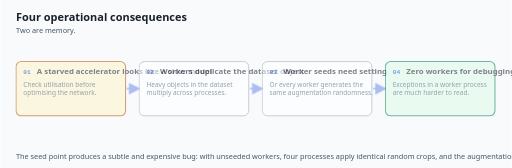
t = 0.00 s
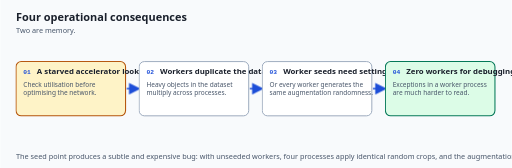
t = 1.67 s
t = 3.33 s: frame unchanged from t = 1.67 s, image omitted
t = 5.00 s: frame unchanged from t = 1.67 s, image omitted
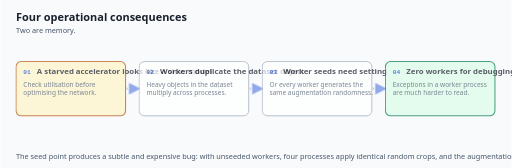
t = 6.67 s
t = 8.33 s: frame unchanged from t = 1.67 s, image omitted

The animated SVG that drew these frames (rendered in a browser with its animation timeline set to each time). Animation: 3 CSS @keyframes rules; frames cover the first 8.33 s, repeats indefinitely.

<svg xmlns="http://www.w3.org/2000/svg" viewBox="0 0 980 322" role="img"
     aria-label="Two are memory.">
  <title>Four operational consequences</title>
  <style>
    .loader-implications-bg   { fill: #f8fafc; }
    .loader-implications-h1   { fill: #1a202c; font-size: 21px; font-weight: 700; font-family: system-ui, -apple-system, "Segoe UI", sans-serif; }
    .loader-implications-sub  { fill: #475569; font-size: 14px; font-family: system-ui, -apple-system, "Segoe UI", sans-serif; }
    .loader-implications-name { fill: #1a202c; font-size: 15px; font-weight: 700; font-family: system-ui, -apple-system, "Segoe UI", sans-serif; }
    .loader-implications-desc { fill: #475569; font-size: 12.5px; font-family: system-ui, -apple-system, "Segoe UI", sans-serif; }
    .loader-implications-edge { fill: #1d4ed8; font-size: 12.5px; font-weight: 600; font-family: system-ui, -apple-system, "Segoe UI", sans-serif; }
    .loader-implications-mono { fill: #1a202c; font-size: 13px; font-family: ui-monospace, "SFMono-Regular", Menlo, Consolas, monospace; }
    .loader-implications-box  { fill: #ffffff; stroke: #94a3b8; stroke-width: 1.75; }
    .loader-implications-hi   { fill: #eff6ff; stroke: #1d4ed8; stroke-width: 2.25; }
    .loader-implications-warn { fill: #fef3c7; stroke: #b45309; stroke-width: 2; }
    .loader-implications-good { fill: #dcfce7; stroke: #047857; stroke-width: 2; }
    .loader-implications-line { stroke: #1d4ed8; stroke-width: 2.5; fill: none; }
    .loader-implications-step { fill: #1d4ed8; font-size: 12px; font-weight: 700; font-family: ui-monospace, "SFMono-Regular", Menlo, Consolas, monospace; }
    /* Finished state first: this is what a reader with motion off sees. */
    .loader-implications-conn { stroke-dasharray: 10 8; stroke-dashoffset: 0; opacity: 1; }
    .loader-implications-stage { opacity: 1; }

    .loader-implications-s0 { animation-delay: 0.00s; }
    .loader-implications-e0 { animation-delay: 0.00s; }
    .loader-implications-s1 { animation-delay: 1.28s; }
    .loader-implications-e1 { animation-delay: 1.28s; }
    .loader-implications-s2 { animation-delay: 2.56s; }
    .loader-implications-e2 { animation-delay: 2.56s; }
    .loader-implications-s3 { animation-delay: 3.84s; }
    .loader-implications-e3 { animation-delay: 3.84s; }
    @media (prefers-reduced-motion: no-preference) {
      .loader-implications-conn  { animation: loader-implications-trace 6.4s ease-in-out infinite; }
      .loader-implications-stage { animation: loader-implications-arrive 6.4s ease-in-out infinite; }
    }
    @keyframes loader-implications-trace {
      0%        { stroke-dashoffset: 54; opacity: 0.35; }
      14%, 100% { stroke-dashoffset: 0;  opacity: 1; }
    }
    @keyframes loader-implications-arrive {
      0%        { opacity: 0.55; }
      10%, 22%  { opacity: 1; }
      34%, 100% { opacity: 1; }
    }
    @media (prefers-reduced-motion: reduce) {
      /* No movement, but the order is still shown: each stage brightens in turn
         and stays bright. Opacity and colour are vestibular-safe. */
      .loader-implications-conn  { animation: none; stroke-dashoffset: 0; opacity: 1; }
      .loader-implications-stage { animation: loader-implications-settle 6.4s ease-in-out infinite; opacity: 1; }
    }
    @keyframes loader-implications-settle {
      0%        { opacity: 0.62; }
      12%, 100% { opacity: 1; }
    }
  </style>
  <defs>
    <marker id="loader-implications-tip" markerWidth="9" markerHeight="9" refX="7" refY="4.5" orient="auto">
      <path d="M0,0 L9,4.5 L0,9 z" fill="#1d4ed8"/>
    </marker>
  </defs>
  <rect class="loader-implications-bg" width="980" height="322"/>
  <text class="loader-implications-h1"  x="30" y="40">Four operational consequences</text>
  <text class="loader-implications-sub" x="30" y="64">Two are memory.</text>
  <g class="loader-implications-stage loader-implications-s0">
    <rect class="loader-implications-warn" x="30" y="118" width="210" height="104" rx="10"/>
    <text class="loader-implications-step" x="44" y="142">01</text>
    <text class="loader-implications-name" x="70" y="142">A starved accelerator looks like a slow model</text>
    <text class="loader-implications-desc" x="44" y="166">Check utilisation before</text>
    <text class="loader-implications-desc" x="44" y="182">optimising the network.</text>
  </g>
  <line class="loader-implications-line loader-implications-conn loader-implications-e0" x1="242" y1="170" x2="264" y2="170" marker-end="url(#loader-implications-tip)"/>
  <g class="loader-implications-stage loader-implications-s1">
    <rect class="loader-implications-box" x="266" y="118" width="210" height="104" rx="10"/>
    <text class="loader-implications-step" x="280" y="142">02</text>
    <text class="loader-implications-name" x="306" y="142">Workers duplicate the dataset object</text>
    <text class="loader-implications-desc" x="280" y="166">Heavy objects in the dataset</text>
    <text class="loader-implications-desc" x="280" y="182">multiply across processes.</text>
  </g>
  <line class="loader-implications-line loader-implications-conn loader-implications-e1" x1="478" y1="170" x2="500" y2="170" marker-end="url(#loader-implications-tip)"/>
  <g class="loader-implications-stage loader-implications-s2">
    <rect class="loader-implications-box" x="502" y="118" width="210" height="104" rx="10"/>
    <text class="loader-implications-step" x="516" y="142">03</text>
    <text class="loader-implications-name" x="542" y="142">Worker seeds need setting</text>
    <text class="loader-implications-desc" x="516" y="166">Or every worker generates the</text>
    <text class="loader-implications-desc" x="516" y="182">same augmentation randomness.</text>
  </g>
  <line class="loader-implications-line loader-implications-conn loader-implications-e2" x1="714" y1="170" x2="736" y2="170" marker-end="url(#loader-implications-tip)"/>
  <g class="loader-implications-stage loader-implications-s3">
    <rect class="loader-implications-good" x="738" y="118" width="210" height="104" rx="10"/>
    <text class="loader-implications-step" x="752" y="142">04</text>
    <text class="loader-implications-name" x="778" y="142">Zero workers for debugging</text>
    <text class="loader-implications-desc" x="752" y="166">Exceptions in a worker process</text>
    <text class="loader-implications-desc" x="752" y="182">are much harder to read.</text>
  </g>
  <text class="loader-implications-sub" x="30" y="304">The seed point produces a subtle and expensive bug: with unseeded workers, four processes apply identical random crops, and the augmentation you thought was diversifying the data is doing a quarter as much.</text>
</svg>
